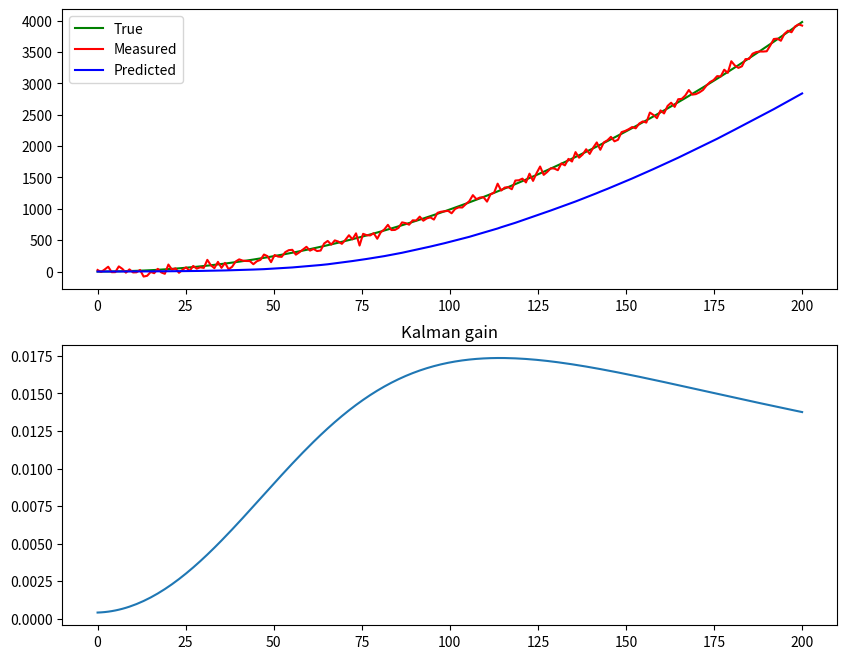

Here is the Python script that generated this plot:
import numpy as np
import matplotlib.pyplot as plt

# [redacted]


class KalmanFilter():
    def __init__(self, dt, std_acc, std_meas):
        self.dt = dt

        self.x = np.matrix([
            [0],
            [0]
        ])

        self.A = np.matrix([
            [1, dt],
            [0, 1]
        ])

        self.B = np.matrix([
            [dt**2 / 2],
            [dt]
        ])

        self.H = np.matrix([
            [1, 0]
        ])

        self.Q = np.matrix([
            [dt**4 / 4, dt**3 / 2],
            [dt**3 / 2, dt**2]
        ]) * std_acc**2

        self.P = np.eye(self.A.shape[0])

        self.R = std_meas**2

    def predict(self, u):
        self.x = np.dot(self.A, self.x) + np.dot(self.B, u)

        # P = A * P * A' + Q
        self.P = np.dot(np.dot(self.A, self.P), self.A.T) + self.Q

        return self.x

    def update(self, z):
        # K = P * H' * inv(H * P * H' + R)
        HPH = np.dot(self.H, np.dot(self.P, self.H.T))
        K = np.dot(self.P, np.dot(self.H.T, np.linalg.inv(HPH + self.R)))

        self.x = self.x + np.dot(K, z - np.dot(self.H, self.x))

        I = np.eye(self.H.shape[1])
        I_KH = I - np.dot(K, self.H)
        KRK = np.dot(K, np.dot(self.R, K.T))
        # P = (I - K * H) * P * (I - K * H)' + K * R * K
        self.P = np.dot(I_KH, np.dot(self.P, I_KH.T)) + KRK
        return K


def main():
    dt = 0.1
    n = 200
    t = np.linspace(0, n, n)

    real_track = dt * (t**2 - t)

    acc = 2
    std_acc = .1  # [m/s^2]
    std_meas = 50  # [m]

    np.random.seed(42)
    measurements = real_track + np.random.normal(0, 50, size=n)

    kf = KalmanFilter(dt, std_acc, std_meas)

    predictions = []
    kalman_gains = []
    for z in measurements:
        x_ = kf.predict(u=acc)
        predictions.append(x_[0].item())

        K = kf.update(z)
        kalman_gains.append(K[0].item())

    fig, ax = plt.subplots(2)
    fig.set_size_inches(10, 8)
    ax[0].plot(t, real_track, label="True", color="green")
    ax[0].plot(t, measurements, label="Measured", color="red")
    ax[0].plot(t, predictions, label="Predicted", color="blue")
    ax[0].legend()
    ax[1].plot(t, kalman_gains)
    ax[1].set_title("Kalman gain")
    plt.show()


main()
